The GitHub repository Premanshu-Kumar/Pancreatic-Cancer-Detection-Using-Transfer-Learning contains a labelled image folder "processed" with 2 categories: cancerous, normal. Examples follow, each with its label.

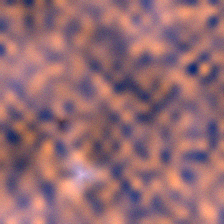
Label: cancerous

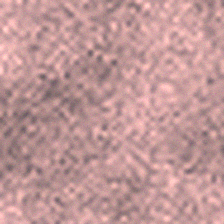
Label: normal

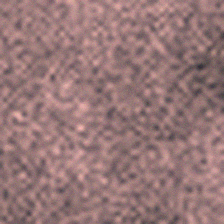
Label: normal

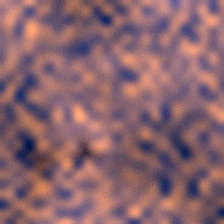
Label: cancerous

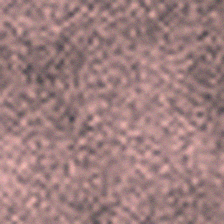
Label: normal

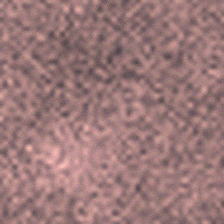
Label: normal
